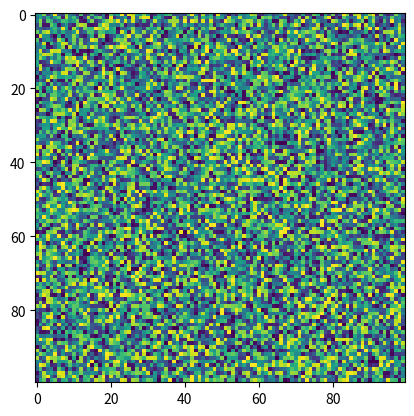

Source code (Python):
"""Functions for converting coordinates."""
import warnings
import numpy as np
import pandas as pd


def kartesian_to_polar(v_x, v_y=None) -> tuple:
    """
    Convert vectors or point of x, y to r, phi.

    Parameters
    ----------
    v_x : array of floats 1D or tuple of (float: x, float: y)
        Either x-vector or (x, y) tuple.
    v_y : array of floats 1D or None, optional
        If v_x is not a tuple, v_y will be expected to hold an y-vector with 
        same length as the x-vector. The default is None.

    Returns
    -------
    v_r : 1D array of floats or float
        The radii.
    v_phi : 1D array of floats or float
        The angles.

    """
    if (v_y is None) and (len(v_x) == 2):
        v_x, v_y = v_x
    # polar
    v_r = np.sqrt(v_x ** 2 + v_y ** 2)
    v_phi = np.arctan2(v_y, v_x)
    return v_r, v_phi


def polar_to_kartesian(
        v_r: np.ndarray[float], v_phi: np.ndarray[float]
) -> tuple[np.ndarray[float], np.ndarray[float]]:
    """
    Convert r and phi values back to kartesian coordinates.

    v_r and v_phi must have the same shape.

    v_r: array-like
        The radii.
    v_phi: array-like
        The angles.

    Returns
    -------
    v_x : array-like
        The x-coordinates
    v_y : array-like
        The y-coordinates
    """
    v_x: np.ndarray[float] = v_r * np.cos(v_phi)
    v_y: np.ndarray[float] = v_r * np.sin(v_phi)
    return v_x, v_y


def rescale_values(
        a: np.ndarray | pd.DataFrame,
        new_min: float,
        new_max: float,
        old_min: float | None = None,
        old_max: float | None = None,
        axis: int | None = None
) -> np.ndarray | pd.DataFrame:
    """
    Rescale values to specified range. Ignores nans.

    Parameters
    ----------
    a : np.ndarray | pd.DataFrame
        Array to be rescaled.
    new_min: float
        New lowest min value
    new_max: float
        New lowest max value
    old_min: float, optional
        The old lowest min. Useful if not the entire possible value range is
        populated. If not provided, will be inferred from a
    old_max: float, optional
        The old lowest max. Useful if not the entire possible value range is
        populated. If not provided, will be inferred from a
    axis: int, optional
        Axis along which to rescale. Defaults to all.
    """
    assert np.all(new_max >= new_min), 'max has to be bigger than min'
    if np.any(new_min == new_max, axis=axis):
        warnings.warn('found same min and max in rescaled values')

    if old_max is None:
        old_max = np.nanmax(a, axis=axis)
    if old_min is None:
        old_min = np.nanmin(a, axis=axis)
    if np.any(old_min == old_max, axis=axis):
        warnings.warn('found same min and max in  input values')
    return (a - old_min) / (old_max - old_min) * (new_max - new_min) + new_min


if __name__ == '__main__':
    import matplotlib.pyplot as plt
    a = np.random.random((100, 100)) * 100
    #  a[a < 10] = np.nan
    b = rescale_values(a, -.5, 2, axis=0)

    print(np.nanmin(a), np.nanmax(a))
    print(np.nanmin(b), np.nanmax(b))

    plt.imshow(a)
    plt.show()
    plt.imshow(b)
    plt.show()
